15-way image classification set "AQ-STEM" from GitHub (ganondorofu/AQ-STEM); label vocabulary: stop, do not entry, 03 max 20, 04 max 30, 05 max 40, 06 max 50, do not park, do not park or stop, pedestrian, bicycle and pedestrian only, pedestrian only, one way, 13 go onlyin direction of arrow, school road, end.

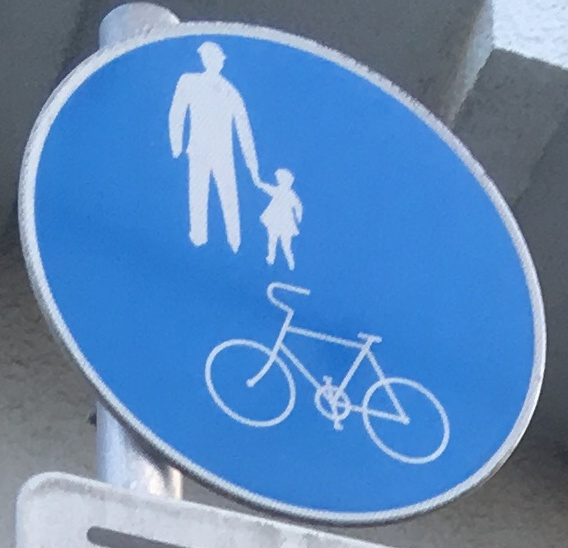
Label: bicycle and pedestrian only

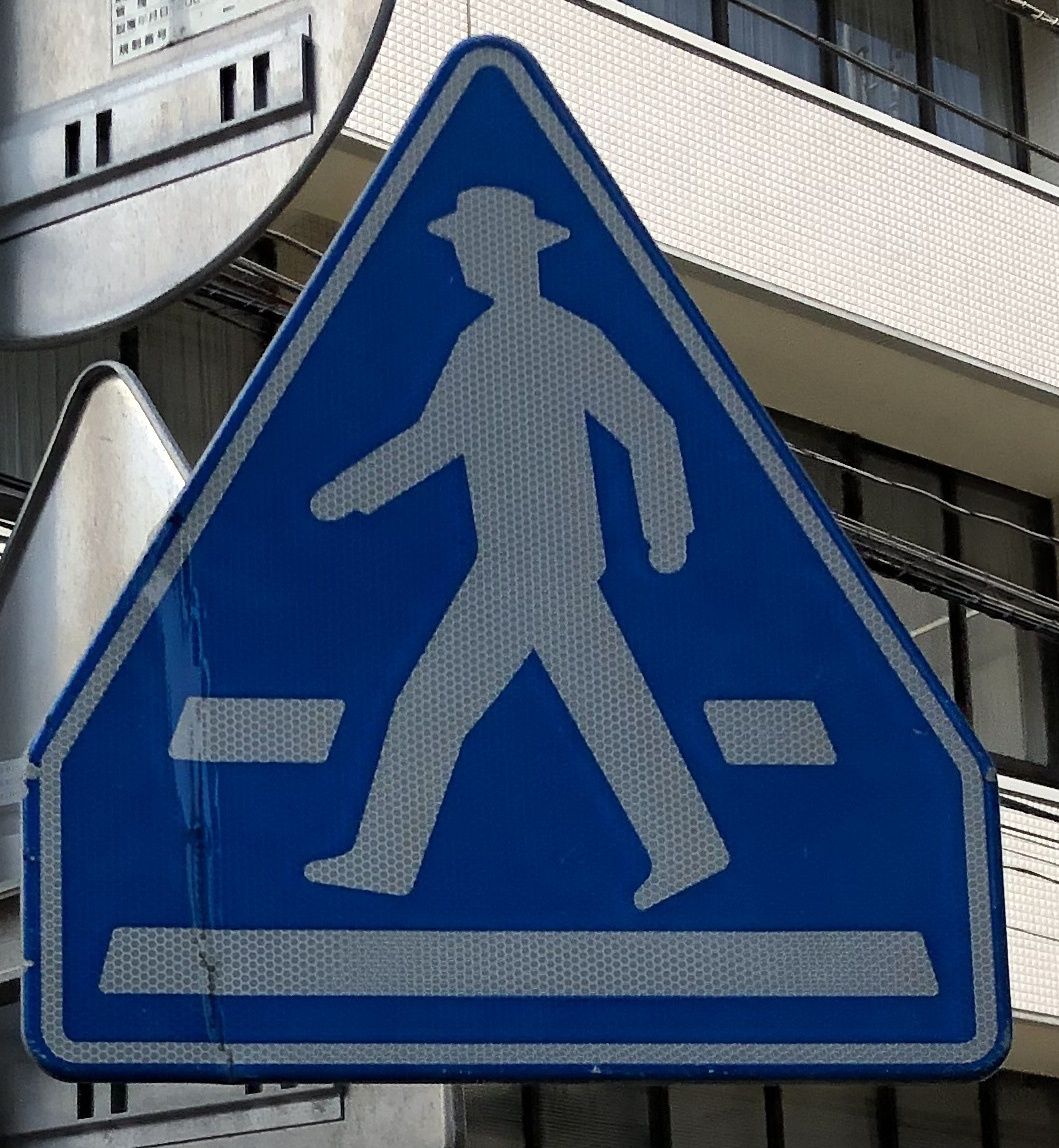
Label: pedestrian

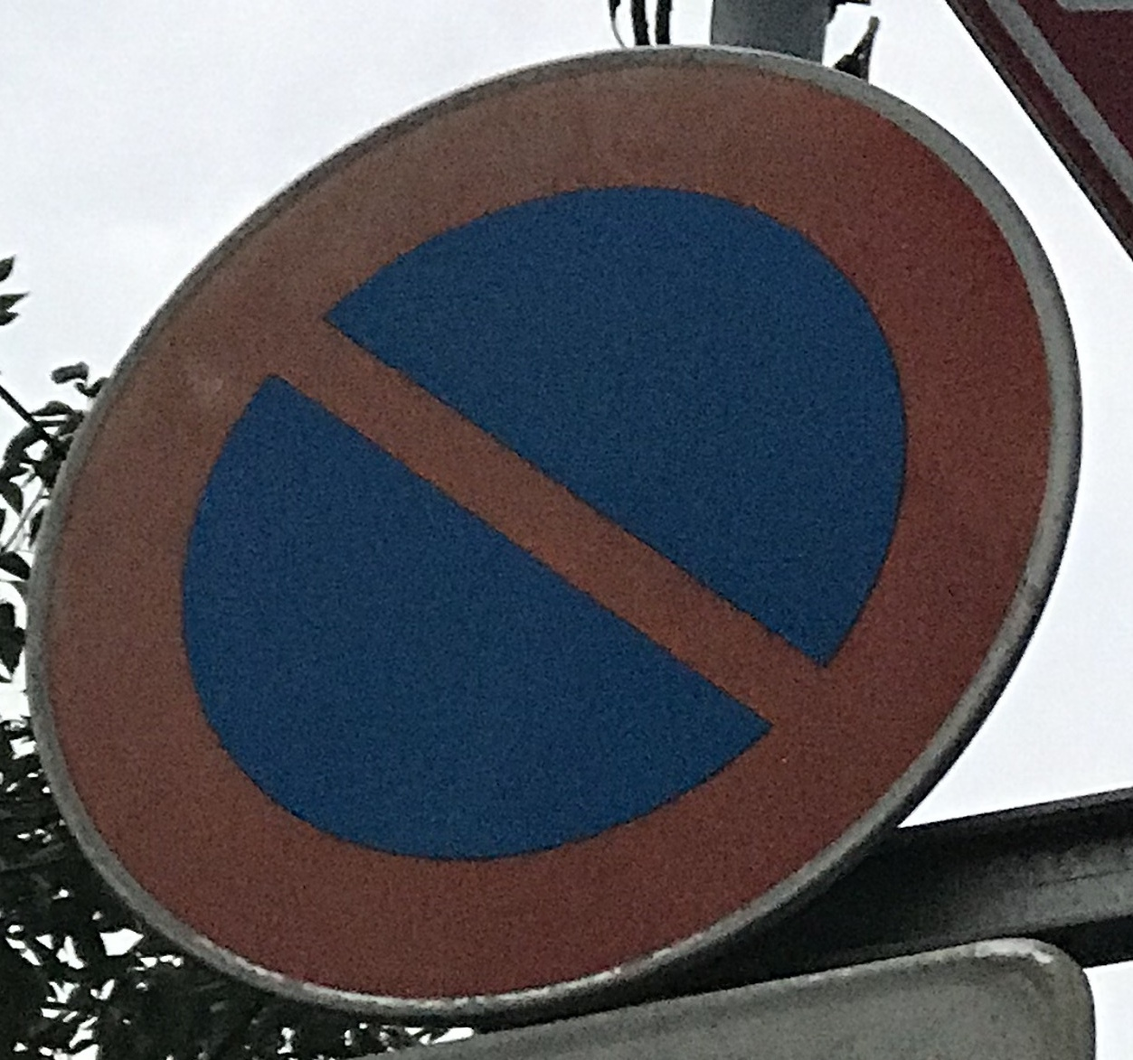
Label: do not park

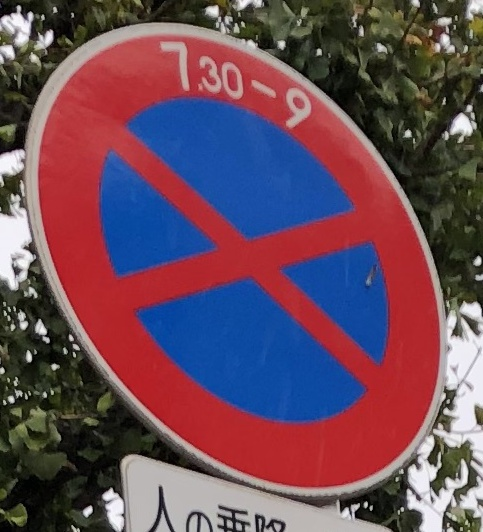
Label: do not park or stop

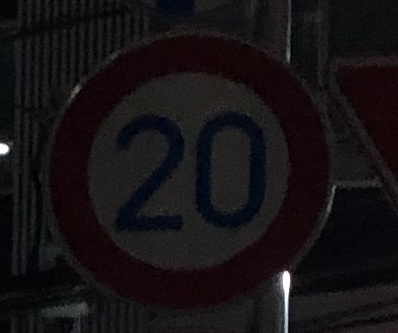
Label: 03 max 20

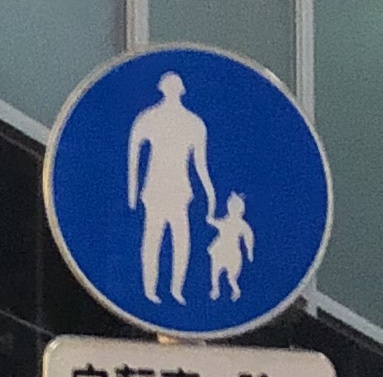
Label: pedestrian only
